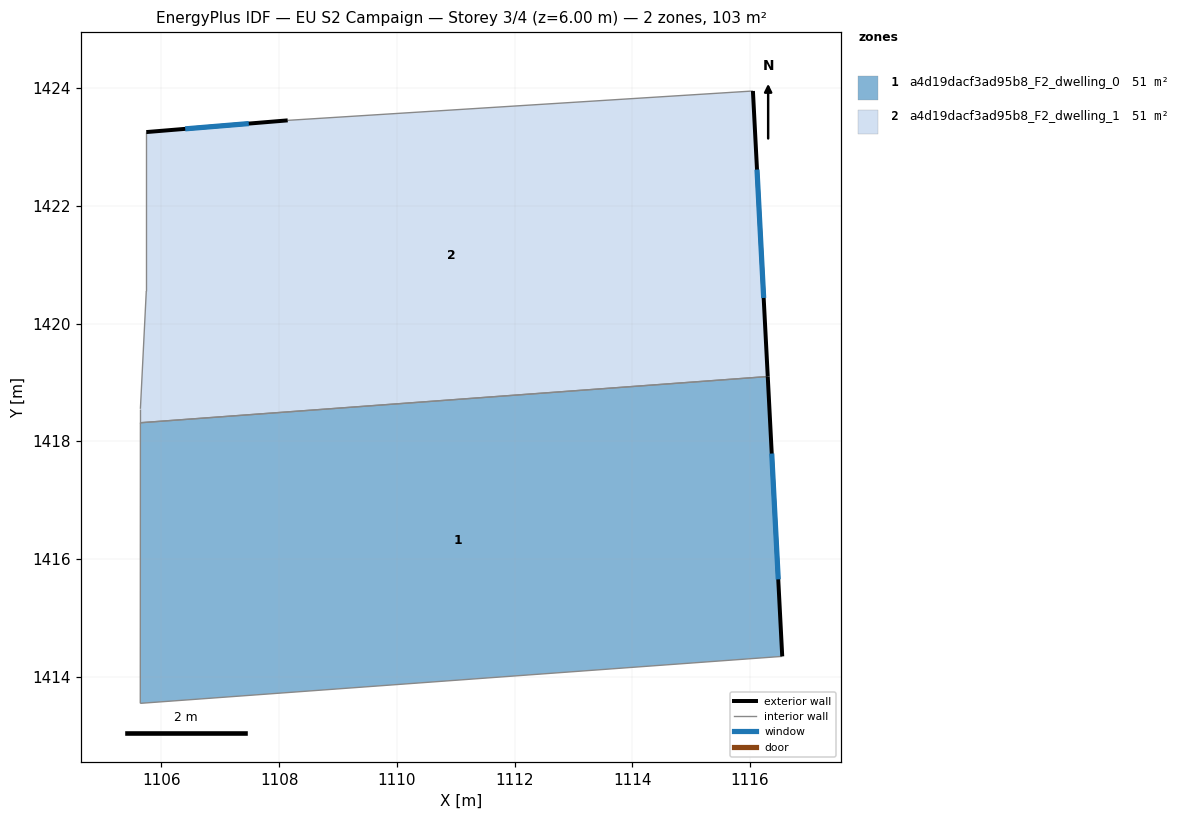
=== STOREY PLAN SPEC (per zone: floor XY polygon, exterior-wall plan segments, windows/doors) ===
zone 1: a4d19dacf3ad95b8_F2_dwelling_0  (51.4 m²)
  floor: (1116.30, 1419.10) (1116.55, 1414.35) (1105.64, 1413.55) (1105.64, 1418.32)
  exterior wall: (1116.55, 1414.35) – (1116.30, 1419.10)  [4.8 m]
    window: (1116.48, 1415.65) – (1116.37, 1417.79)  [2.9 m²]
  interior walls: 3
zone 2: a4d19dacf3ad95b8_F2_dwelling_1  (51.4 m²)
  floor: (1116.05, 1423.95) (1116.30, 1419.10) (1105.64, 1418.32) (1105.64, 1418.55) (1105.74, 1420.55) (1105.74, 1423.25) (1108.15, 1423.45)
  exterior wall: (1116.30, 1419.10) – (1116.05, 1423.95)  [4.9 m]
    window: (1116.23, 1420.44) – (1116.12, 1422.62)  [2.9 m²]
  exterior wall: (1108.15, 1423.45) – (1105.74, 1423.25)  [2.4 m]
    window: (1107.48, 1423.40) – (1106.40, 1423.31)  [1.5 m²]
  interior walls: 5

=== DERIVED (storey summary) ===
Building: EU S2 Campaign
Storey: 3 of 4  (floor level z = 6.00 m)
Storey gross floor area: 102.9 m²
Zones on this storey: 2
  - a4d19dacf3ad95b8_F2_dwelling_0: floor 51.4 m²; exterior wall 4.8 m (14.3 m²); 1 window(s) 2.9 m²; WWR 20.2%
  - a4d19dacf3ad95b8_F2_dwelling_1: floor 51.4 m²; exterior wall 7.3 m (21.8 m²); 2 window(s) 4.4 m²; WWR 20.2%
Zone adjacency (shared interzone walls):
  - a4d19dacf3ad95b8_F2_dwelling_0 ↔ a4d19dacf3ad95b8_F2_dwelling_1